The GitHub repository tuankiet050605/US-Plates-classification contains a labelled image folder "brain_mri(clean_dataset)" with 4 categories: glioma, meningioma, no tumor, pituitary tumor. Examples follow, each with its label.

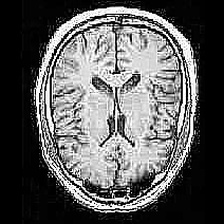
Label: no tumor

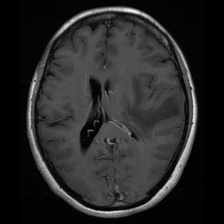
Label: glioma

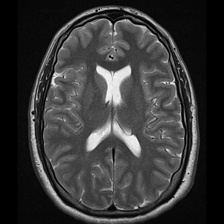
Label: no tumor

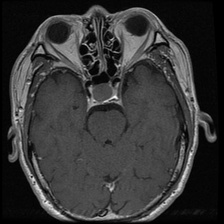
Label: pituitary tumor

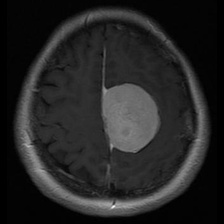
Label: meningioma

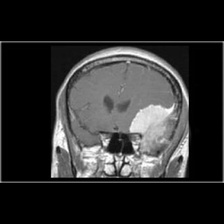
Label: meningioma
